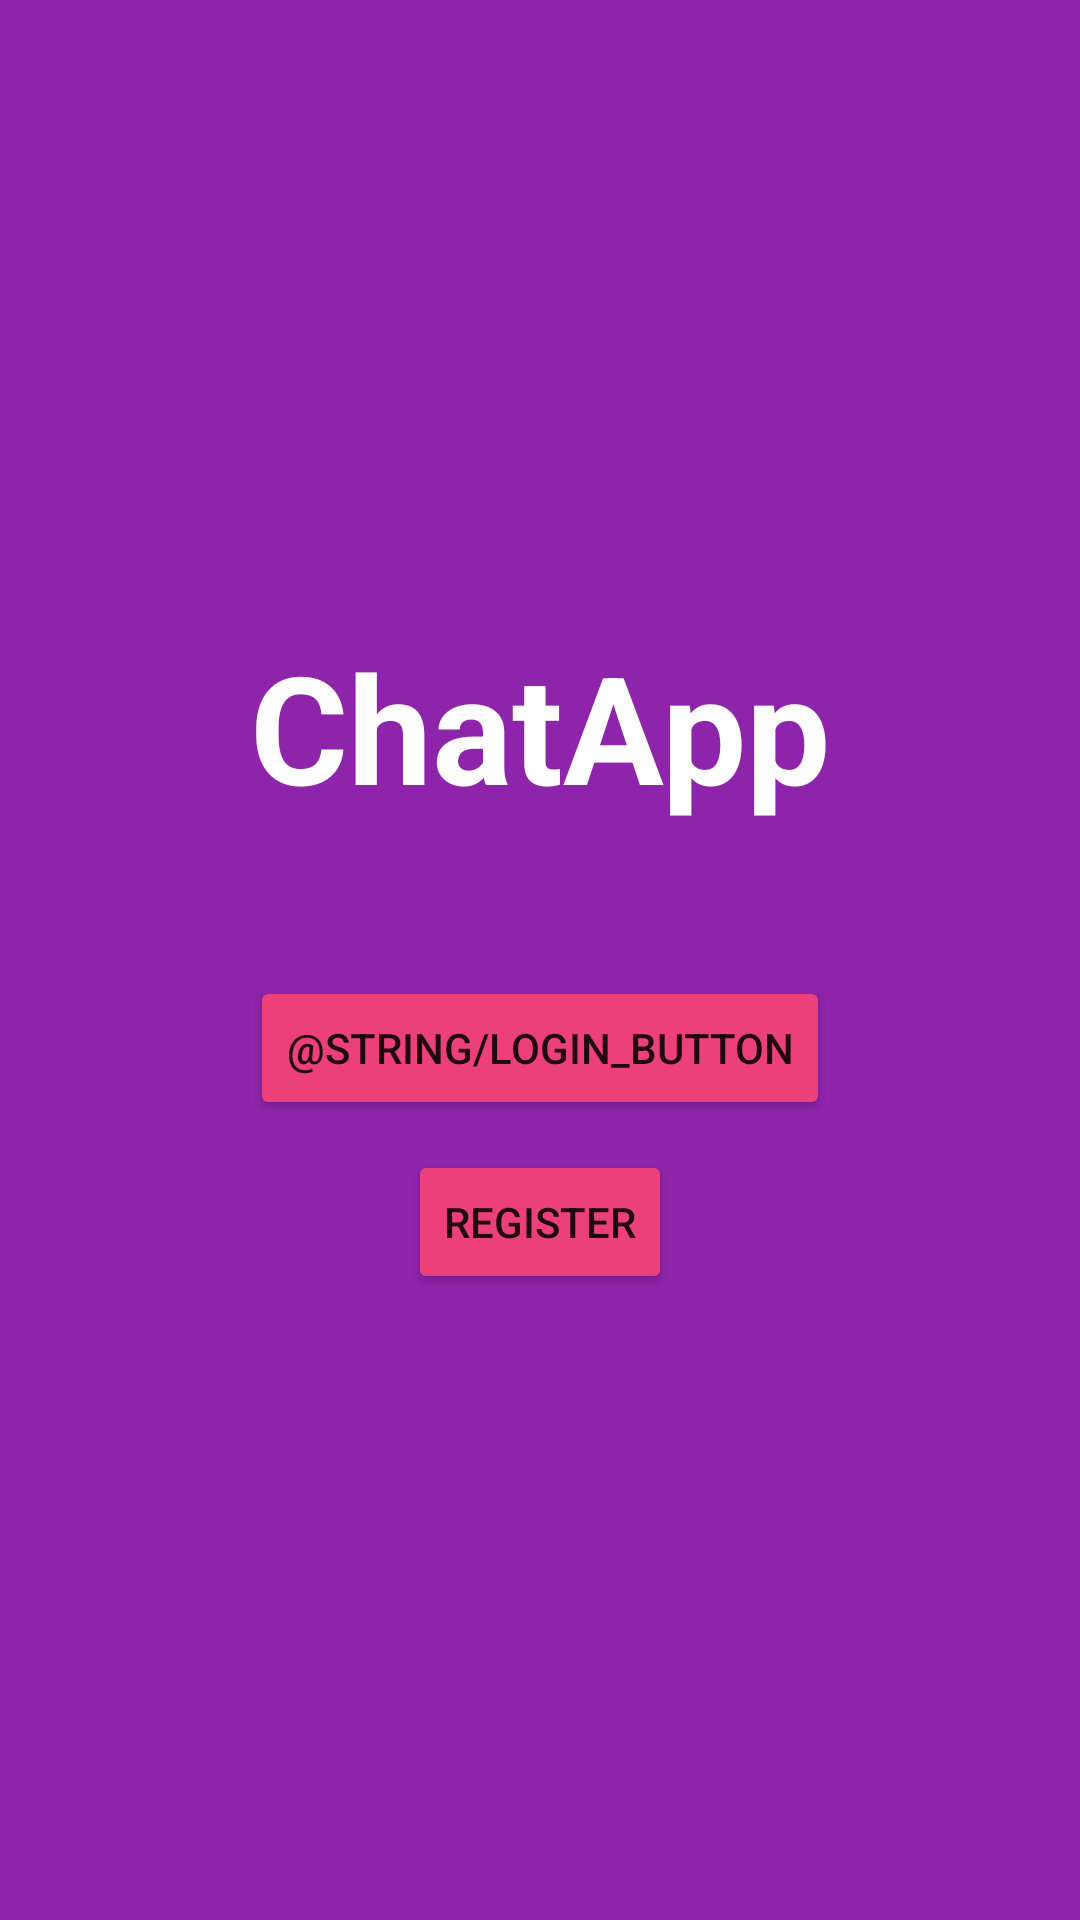

The Android layout XML behind this screen, and the referenced resources:
<!-- AndroidManifest.xml: application theme Theme.ChatApp -->
<!-- res/layout/activity_start.xml -->
<?xml version="1.0" encoding="utf-8"?>
<LinearLayout xmlns:android="http://schemas.android.com/apk/res/android"
    xmlns:app="http://schemas.android.com/apk/res-auto"
    xmlns:tools="http://schemas.android.com/tools"
    android:layout_width="match_parent"
    android:layout_height="match_parent"
    android:gravity="center"
    android:orientation="vertical"
    android:background="@color/primaryColor"
    tools:context=".Activities.StartActivity">

    <TextView
        android:layout_width="wrap_content"
        android:layout_height="wrap_content"
        android:text="@string/app_name"
        android:textColor="#fff"
        android:textSize="50sp"
        android:textStyle="bold" />

    <LinearLayout
        android:layout_width="wrap_content"
        android:orientation="vertical"
        android:layout_marginTop="50dp"
        android:gravity="center"
        android:layout_height="wrap_content">
        <Button
            android:layout_width="wrap_content"
            android:layout_height="wrap_content"
            android:id="@+id/btn_login"
            android:layout_marginBottom="10dp"
            android:backgroundTint="@color/secondaryColor"
            android:text="@string/login_button" />

        <Button
            android:layout_width="wrap_content"
            android:layout_height="wrap_content"
            android:id="@+id/btn_register"
            android:backgroundTint="@color/secondaryColor"
            android:text="@string/register_button" />

    </LinearLayout>

</LinearLayout>
<!-- resources referenced by this layout -->
<resources>
  <color name="primaryColor">#8e24aa</color>
  <color name="secondaryColor">#ec407a</color>
  <string name="app_name">ChatApp</string>
  <string name="register_button">Register</string>
  <style name="Theme.ChatApp" parent="Theme.MaterialComponents.DayNight.NoActionBar">
          
          <item name="colorPrimary">@color/teal</item>
          <item name="colorPrimaryVariant">@color/teal_dark</item>
          <item name="colorOnPrimary">@color/white</item>
          
          <item name="colorSecondary">@color/pink</item>
          <item name="colorSecondaryVariant">@color/red</item>
          <item name="colorOnSecondary">@color/black</item>
          
          <item name="android:statusBarColor" tools:targetApi="l">?attr/colorPrimaryVariant</item>
          
      </style>
  <!-- not gathered from this repository: default colours our renderer supplied (Android Studio template values) -->
  <color name="black">#FF000000</color>
  <color name="white">#FFFFFFFF</color>
</resources>
